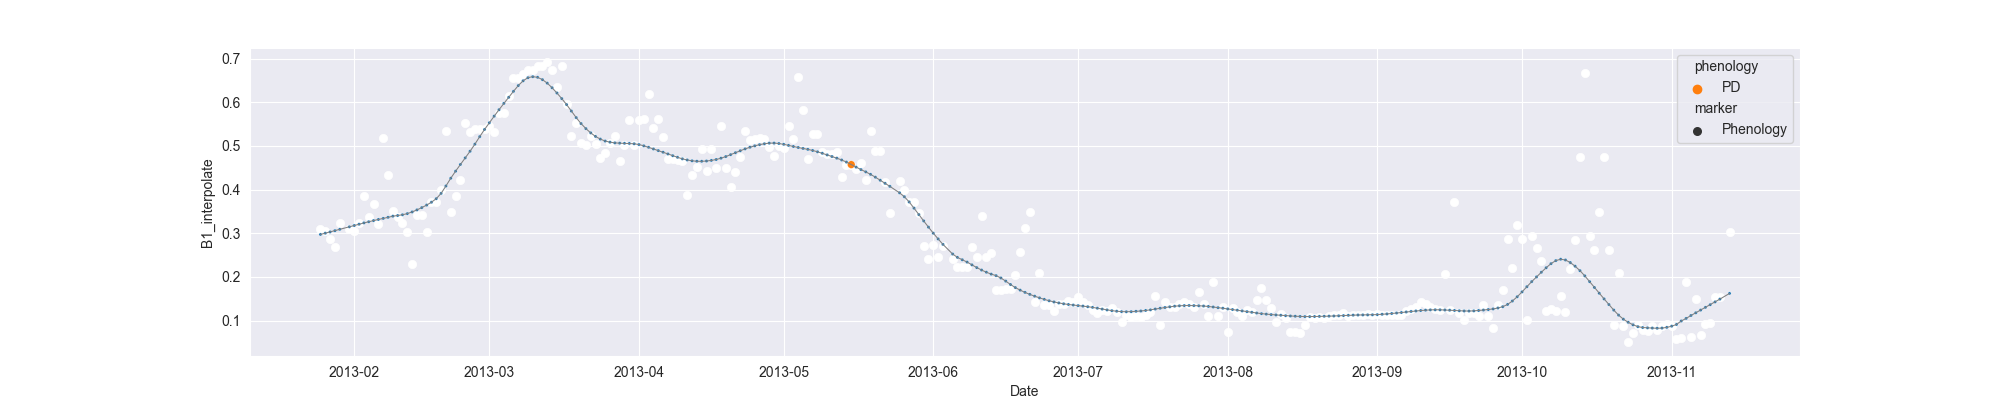

The data file committed next to this chart (first rows):
system:time_start, B1, B1_interpolate, B1_phenology
2013-01-25, 0.3091, 0.3091, 
2013-01-26, 0.3062, 0.3062, 
2013-01-27, , 0.2879, 
2013-01-28, 0.2697, 0.2697, 
2013-01-29, 0.324, 0.324, 
2013-01-30, , , 
2013-01-31, , 0.3091, 
2013-02-01, , 0.3053, 
2013-02-02, , 0.323, 
2013-02-03, , 0.3843, 
2013-02-04, , 0.3365, 
2013-02-05, , 0.3662, 
2013-02-06, 0.322, 0.322, 
2013-02-07, 0.518, 0.518, 
2013-02-08, , 0.4342, 
2013-02-09, 0.3505, 0.3505, 
2013-02-10, , 0.3365, 
2013-02-11, 0.3224, 0.3224, 
2013-02-12, 0.302, 0.302, 
2013-02-13, 0.2308, 0.2308, 
2013-02-14, , 0.3426, 
2013-02-15, , 0.3426, 
2013-02-16, , 0.302, 
2013-02-17, , 0.3712, 
2013-02-18, , 0.3712, 
2013-02-19, , 0.3995, 
2013-02-20, 0.5336, 0.5336, 
2013-02-21, 0.3492, 0.3492, 
2013-02-22, , 0.386, 
2013-02-23, 0.4228, 0.4228, 
2013-02-24, 0.553, 0.553, 
2013-02-25, 0.5317, 0.5317, 
2013-02-26, , 0.5391, 
2013-02-27, , 0.5391, 
2013-02-28, , 0.5391, 
2013-03-01, 0.5464, 0.5464, 
2013-03-02, 0.5324, 0.5324, 
2013-03-03, 0.5757, 0.5757, 
2013-03-04, , 0.5757, 
2013-03-05, , 0.615, 
2013-03-06, , 0.6544, 
2013-03-07, 0.6544, 0.6544, 
2013-03-08, , 0.6645, 
2013-03-09, 0.6746, 0.6746, 
2013-03-10, , 0.6746, 
2013-03-11, , 0.6834, 
2013-03-12, , 0.6834, 
2013-03-13, 0.6921, 0.6921, 
2013-03-14, , 0.6746, 
2013-03-15, , 0.6348, 
2013-03-16, , 0.6834, 
2013-03-17, , 0.5971, 
2013-03-18, , 0.5226, 
2013-03-19, , 0.5533, 
2013-03-20, , 0.5068, 
2013-03-21, 0.502, 0.502, 
2013-03-22, 0.5226, 0.5226, 
2013-03-23, 0.5038, 0.5038, 
2013-03-24, 0.4726, 0.4726, 
2013-03-25, 0.4837, 0.4837, 
... 233 more rows
